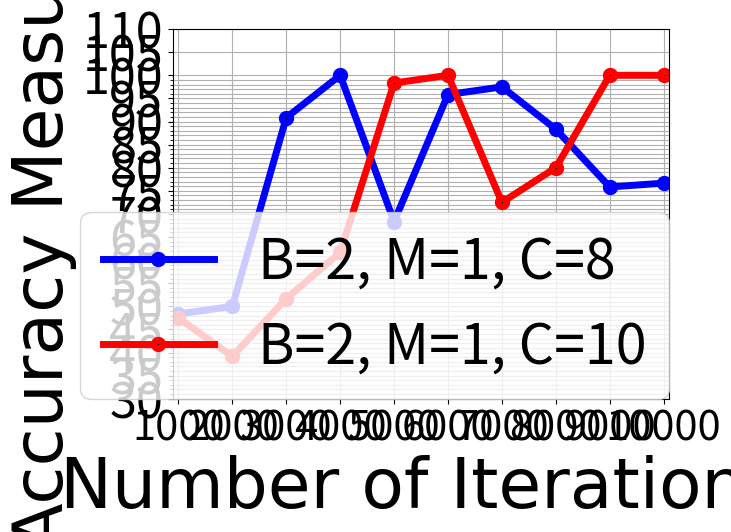

Generate this figure with matplotlib:
#!/usr/bin/env python2
# -*- coding: utf-8 -*-
"""
Created on Wed Jun  7 12:57:47 2017

[redacted]
"""

import numpy as np
import matplotlib.pyplot as plt
import matplotlib.ticker as ticker
import os

iters = [1000, 2000, 3000, 4000, 5000, 6000, 7000, 8000, 9000, 10000]

acc_8 = [48.333333333333336, 50.0, 90.83333333333333, 100.0, 68.33333333333333, 95.83333333333334, 97.5, 88.33333333333333,
         75.83333333333333, 76.66666666666667]

acc_10 = [47.5, 39.166666666666664, 51.66666666666667, 61.66666666666667, 98.33333333333333, 100.0, 72.5, 80.0, 100.0, 100.0]

fig, ax = plt.subplots(1,1)
axis_font = {'fontname':'Arial', 'size':'50'}

p1, =plt.plot(  iters, acc_8, label="d", linewidth=5, marker='o', markeredgewidth= '5', markerfacecolor='black', color='b')

p2, =plt.plot(  iters, acc_10, label="d", linewidth=5, marker='o', markeredgewidth= '5', markerfacecolor='black', color='r')

# major ticks every 20, minor ticks every 5                                      
major_ticks = np.arange(0, 101, 5)                                              
minor_ticks = np.arange(-101, 101, 1)                                               

ax.set_xticks(major_ticks)                                                       
ax.set_xticks(minor_ticks, minor=True)                                           
ax.set_yticks(major_ticks)                                                       
ax.set_yticks(minor_ticks, minor=True)                                           

# and a corresponding grid                                                       

ax.grid(which='both') 

plt.xlim([900,10100])
plt.ylim([30,110])
plt.ylabel('Accuracy Measures', **axis_font)
plt.xlabel('Number of Iterations', **axis_font)

ax.yaxis.set_major_locator(ticker.MultipleLocator(5))
ax.xaxis.set_major_locator(ticker.MultipleLocator(1000))

ax.xaxis.set_tick_params(labelsize=30)
ax.yaxis.set_tick_params(labelsize=35)

plt.legend([p1, p2], ["B=2, M=1, C=8", "B=2, M=1, C=10"], loc='lower right', fontsize = 40, borderaxespad=0.)	#
plt.show()
#fig.savefig('plot_small_neurons.png')
